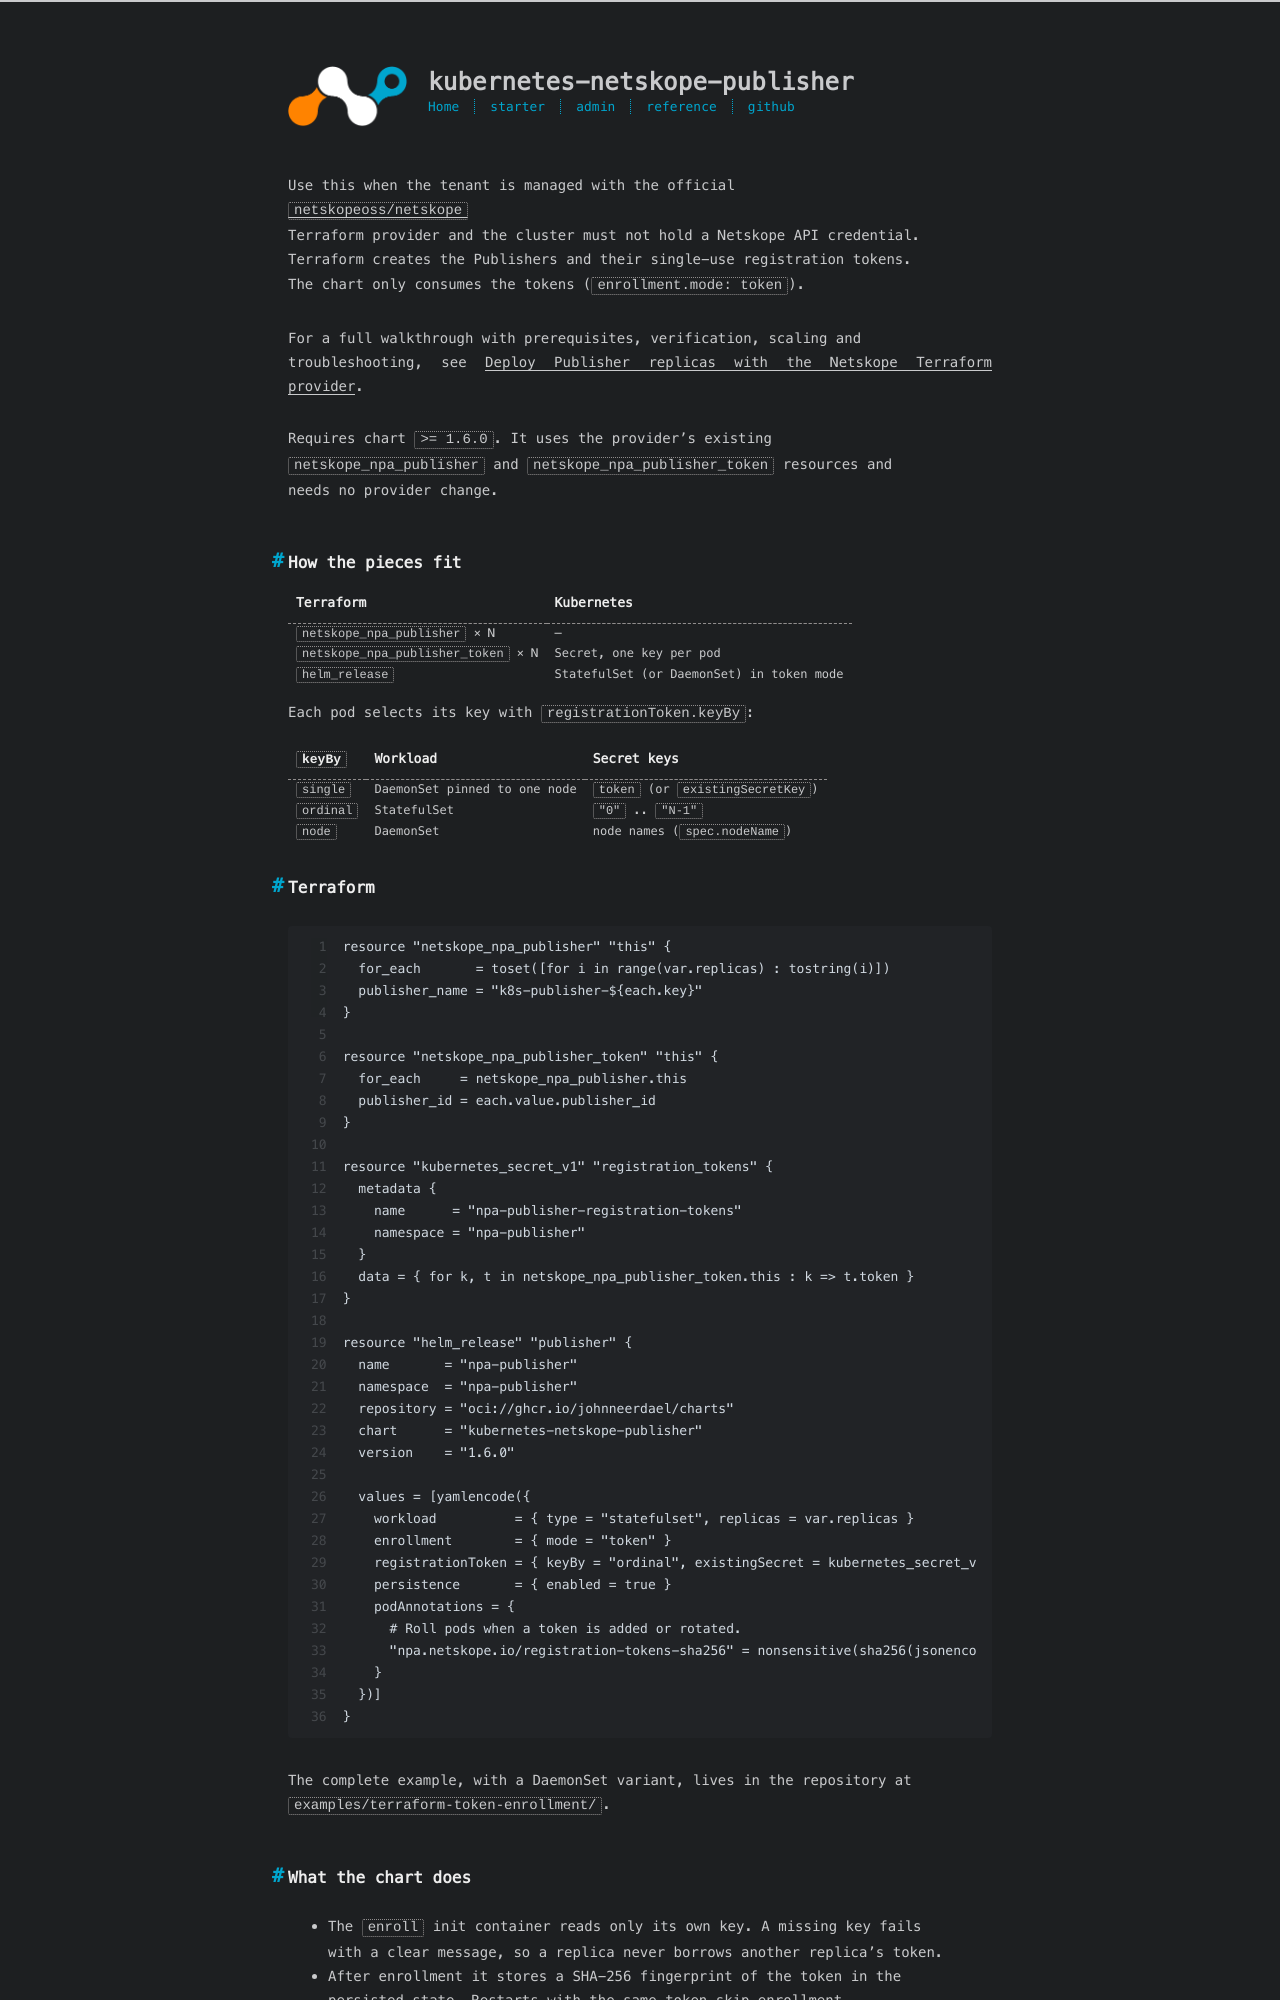

repository: johnneerdael/kubernetes-netskope-publisher · page: admin/how-to/terraform-token-enrollment.html · generator: jekyll

---
title: Token enrollment with Terraform-issued tokens
date: 2026-11-09
---

Use this when the tenant is managed with the official
[`netskopeoss/netskope`](https://registry.terraform.io/providers/netskopeoss/netskope)
Terraform provider and the cluster must not hold a Netskope API credential.
Terraform creates the Publishers and their single-use registration tokens.
The chart only consumes the tokens (`enrollment.mode: token`).

For a full walkthrough with prerequisites, verification, scaling and
troubleshooting, see [Deploy Publisher replicas with the Netskope Terraform provider](/kubernetes-netskope-publisher/admin/how-to/terraform-replicas/).

Requires chart `>= 1.6.0`. It uses the provider's existing
`netskope_npa_publisher` and `netskope_npa_publisher_token` resources and
needs no provider change.

## How the pieces fit

| Terraform | Kubernetes |
|---|---|
| `netskope_npa_publisher` × N | — |
| `netskope_npa_publisher_token` × N | Secret, one key per pod |
| `helm_release` | StatefulSet (or DaemonSet) in token mode |

Each pod selects its key with `registrationToken.keyBy`:

| `keyBy` | Workload | Secret keys |
|---|---|---|
| `single` | DaemonSet pinned to one node | `token` (or `existingSecretKey`) |
| `ordinal` | StatefulSet | `"0"` .. `"N-1"` |
| `node` | DaemonSet | node names (`spec.nodeName`) |

## Terraform

```hcl
resource "netskope_npa_publisher" "this" {
  for_each       = toset([for i in range(var.replicas) : tostring(i)])
  publisher_name = "k8s-publisher-${each.key}"
}

resource "netskope_npa_publisher_token" "this" {
  for_each     = netskope_npa_publisher.this
  publisher_id = each.value.publisher_id
}

resource "kubernetes_secret_v1" "registration_tokens" {
  metadata {
    name      = "npa-publisher-registration-tokens"
    namespace = "npa-publisher"
  }
  data = { for k, t in netskope_npa_publisher_token.this : k => t.token }
}

resource "helm_release" "publisher" {
  name       = "npa-publisher"
  namespace  = "npa-publisher"
  repository = "oci://ghcr.io/johnneerdael/charts"
  chart      = "kubernetes-netskope-publisher"
  version    = "1.6.0"

  values = [yamlencode({
    workload          = { type = "statefulset", replicas = var.replicas }
    enrollment        = { mode = "token" }
    registrationToken = { keyBy = "ordinal", existingSecret = kubernetes_secret_v1.registration_tokens.metadata[0].name }
    persistence       = { enabled = true }
    podAnnotations = {
      # Roll pods when a token is added or rotated.
      "npa.netskope.io/registration-tokens-sha256" = nonsensitive(sha256(jsonencode(kubernetes_secret_v1.registration_tokens.data)))
    }
  })]
}
```

The complete example, with a DaemonSet variant, lives in the repository at
`examples/terraform-token-enrollment/`.
